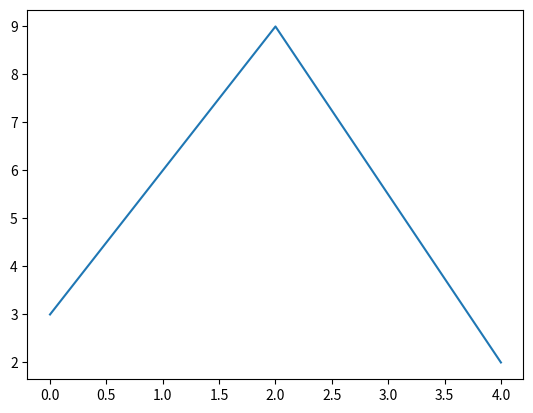

Reproduce this figure in Python.
import matplotlib.pyplot as plt
import pandas as pd

class Sensor:
    def __init__(self, name, address):
        self.name = name
        self.address = address
        self.sensor_data = {}
    
    def add_data(self, time, data):
        self.sensor_data[time] = data
    
    def plot(self):
        sorted_sensor_data = dict(sorted(self.sensor_data.items()))
        x = sorted_sensor_data.keys()
        y = sorted_sensor_data.values()
        plt.plot(x, y)
        plt.show()

if __name__ == "__main__":
    sensor = Sensor("test", 0)
    sensor.add_data(0, 3)
    sensor.add_data(4, 2)
    sensor.add_data(2, 9)
    sensor.plot()